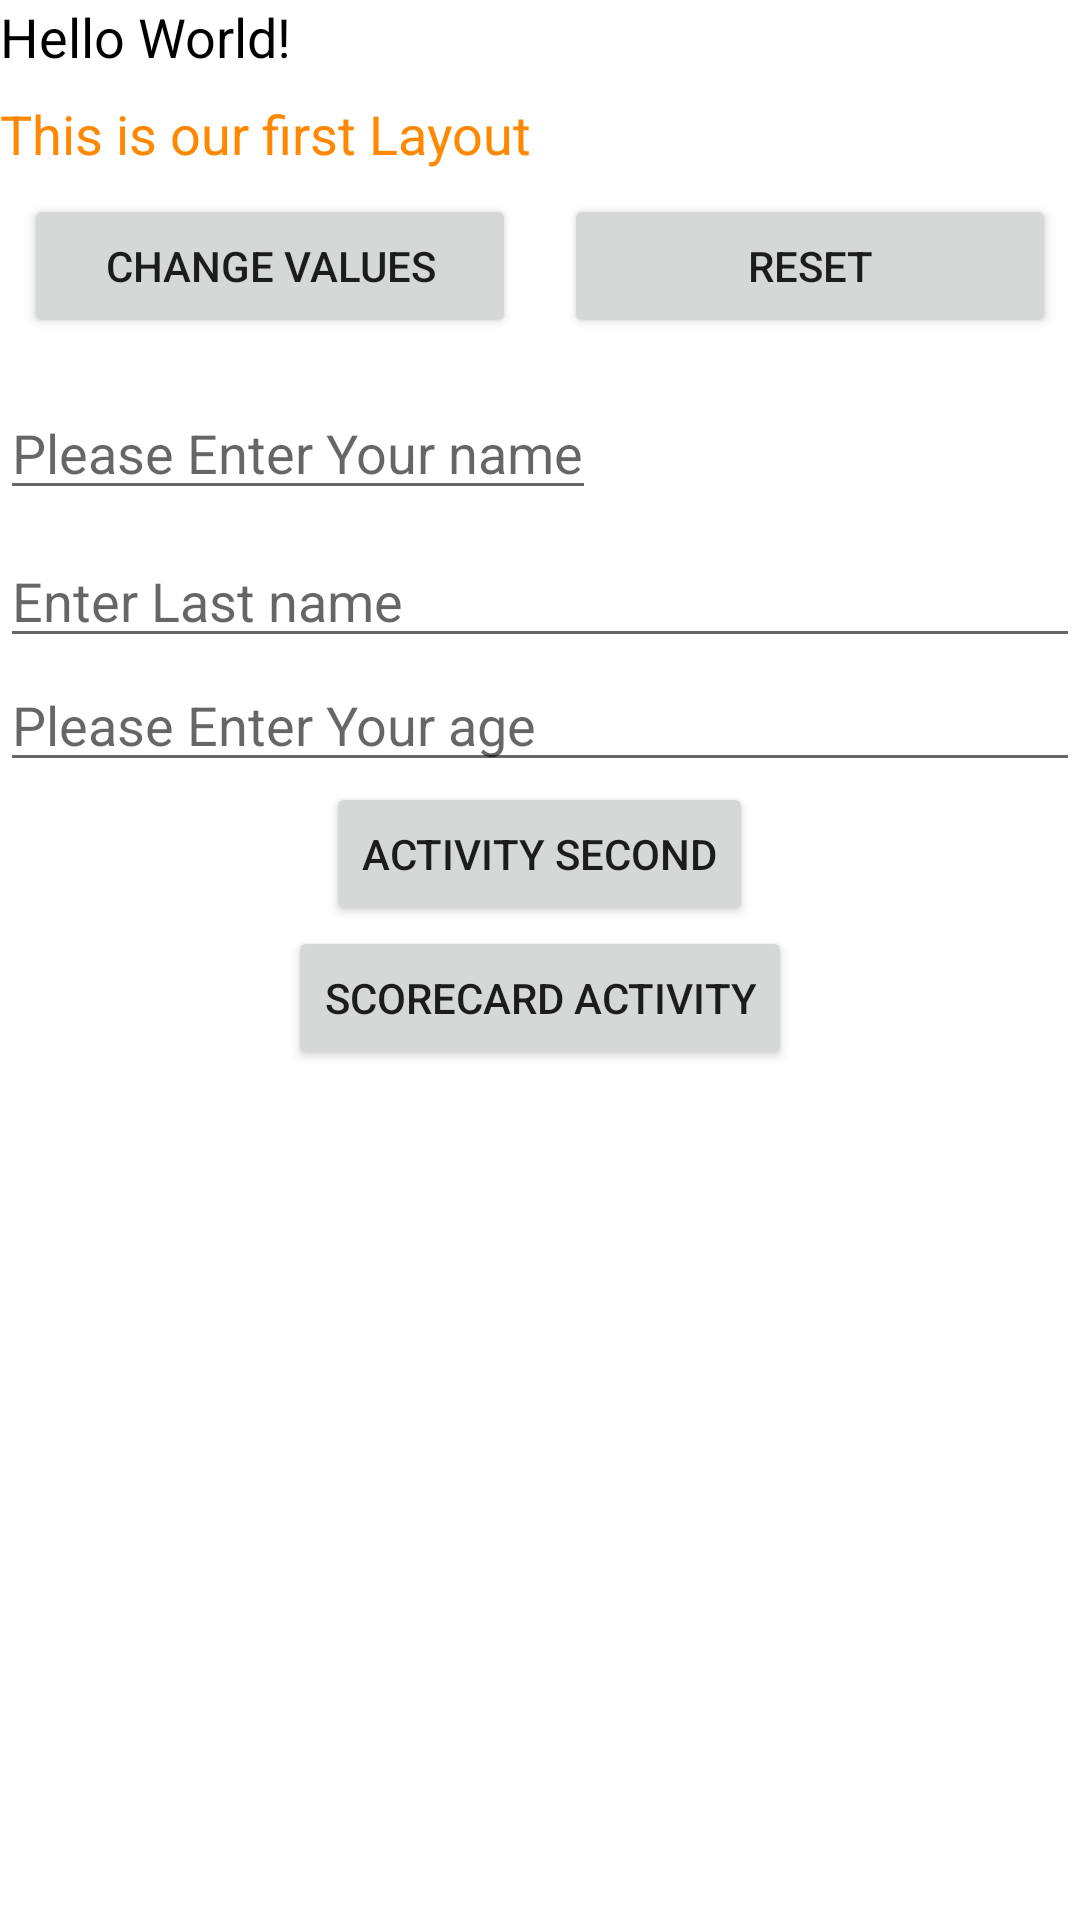

Android layout source for this screen:
<!-- AndroidManifest.xml: application theme Theme.LayoutDesigns -->
<!-- res/layout/activity_main.xml -->
<?xml version="1.0" encoding="utf-8"?>
<LinearLayout xmlns:android="http://schemas.android.com/apk/res/android"
    xmlns:app="http://schemas.android.com/apk/res-auto"
    xmlns:tools="http://schemas.android.com/tools"
    android:layout_width="match_parent"
    android:layout_height="match_parent"
    android:layout_margin="16dp"
    android:orientation="vertical"
    tools:context=".MainActivity">

    <TextView
        android:id="@+id/text_hello_world"
        android:layout_width="match_parent"
        android:layout_height="wrap_content"
        android:text="@string/hello_world"
        android:textColor="@color/black"
        android:textAppearance="@style/TextAppearance.AppCompat.Medium" />

    <TextView
        android:id="@+id/text_first_layout"
        android:layout_width="match_parent"
        android:layout_height="wrap_content"
        android:layout_marginTop="8dp"
        android:textColor="@android:color/holo_orange_dark"
        android:text="@string/this_is_our_first_layout"
        android:textAppearance="@style/TextAppearance.AppCompat.Medium" />

    <LinearLayout
        android:layout_width="match_parent"
        android:layout_height="wrap_content"
        android:orientation="horizontal">

        <Button
            android:id="@+id/btn_change_values"
            android:layout_width="0dp"
            android:layout_height="wrap_content"
            android:layout_margin="8dp"
            android:layout_weight="1"
            android:text="@string/change_text_views" />

        <Button
            android:id="@+id/btn_reset"
            android:layout_width="0dp"
            android:layout_height="wrap_content"
            android:layout_margin="8dp"
            android:layout_weight="1"
            android:text="@string/reset" />


    </LinearLayout>

    <EditText
        android:id="@+id/edt_person_name"
        android:layout_width="wrap_content"
        android:layout_height="wrap_content"
        android:layout_below="@id/txt_fill_details"
        android:layout_marginTop="8dp"
        android:hint="Please Enter Your name"
        android:inputType="textPersonName" />
    <EditText
        android:id="@+id/edt_last_name"
        android:layout_width="match_parent"
        android:layout_height="wrap_content"
        android:layout_below="@+id/edt_person_name"
        android:layout_marginTop="8dp"
        android:hint="Enter Last name"
        android:inputType="textPersonName" />
    <EditText
        android:id="@+id/edt_age"
        android:layout_width="match_parent"
        android:layout_height="wrap_content"
        android:layout_below="@+id/edt_last_name"
        android:hint="Please Enter Your age"
        android:imeOptions="actionDone"
        android:inputType="number" />

    <Button
        android:id="@+id/btn_activity_second"
        android:layout_width="wrap_content"
        android:layout_height="wrap_content"
        android:layout_gravity="center"
        android:text="@string/activity_second"
        android:onClick="startActivityB"/>

    <Button
        android:id="@+id/btn_scorecard_activity"
        android:layout_width="wrap_content"
        android:layout_height="wrap_content"
        android:layout_gravity="center"
        android:onClick="startActivityB"
        android:text="@string/activity_score_card" />

</LinearLayout>
<!-- resources referenced by this layout -->
<resources>
  <color name="black">#FF000000</color>
  <string name="activity_score_card">ScoreCard Activity</string>
  <string name="activity_second">Activity Second</string>
  <string name="change_text_views">Change Values</string>
  <string name="hello_world">Hello World!</string>
  <string name="reset">Reset</string>
  <string name="this_is_our_first_layout">This is our first Layout</string>
  <style name="Theme.LayoutDesigns" parent="Theme.MaterialComponents.DayNight.DarkActionBar">
          
          <item name="colorPrimary">@color/purple_500</item>
          <item name="colorPrimaryVariant">@color/purple_700</item>
          <item name="colorOnPrimary">@color/white</item>
          
          <item name="colorSecondary">@color/teal_200</item>
          <item name="colorSecondaryVariant">@color/teal_700</item>
          <item name="colorOnSecondary">@color/black</item>
          
          <item name="android:statusBarColor" tools:targetApi="l">?attr/colorPrimaryVariant</item>
          
      </style>
  <color name="purple_500">#FF6200EE</color>
  <color name="purple_700">#FF3700B3</color>
  <color name="white">#FFFFFFFF</color>
  <color name="teal_200">#FF03DAC5</color>
  <color name="teal_700">#FF018786</color>
</resources>
